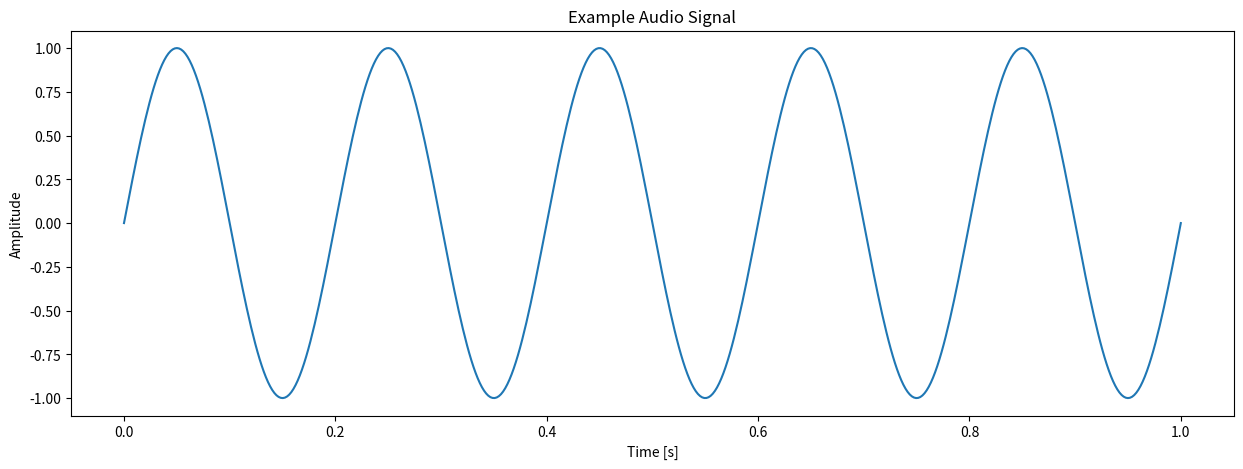

Source code (Python):
import numpy as np
import matplotlib.pyplot as plt

def plot_audio_signal(time, signal, title="Audio Signal", xlabel="Time [s]", ylabel="Amplitude"):
    """
    Plots the audio signal.

    Parameters:
    - time: array-like, the time points corresponding to the signal values
    - signal: array-like, the audio signal values
    - title: str, the title of the plot
    - xlabel: str, the label for the x-axis
    - ylabel: str, the label for the y-axis
    """
    plt.figure(figsize=(15, 5))
    plt.plot(time, signal)
    plt.title(title)
    plt.xlabel(xlabel)
    plt.ylabel(ylabel)
    plt.show()


time = np.linspace(0, 1, 500)
signal = np.sin(2 * np.pi * 5 * time)

# Call the plotting function
plot_audio_signal(time, signal, title="Example Audio Signal", xlabel="Time [s]", ylabel="Amplitude")